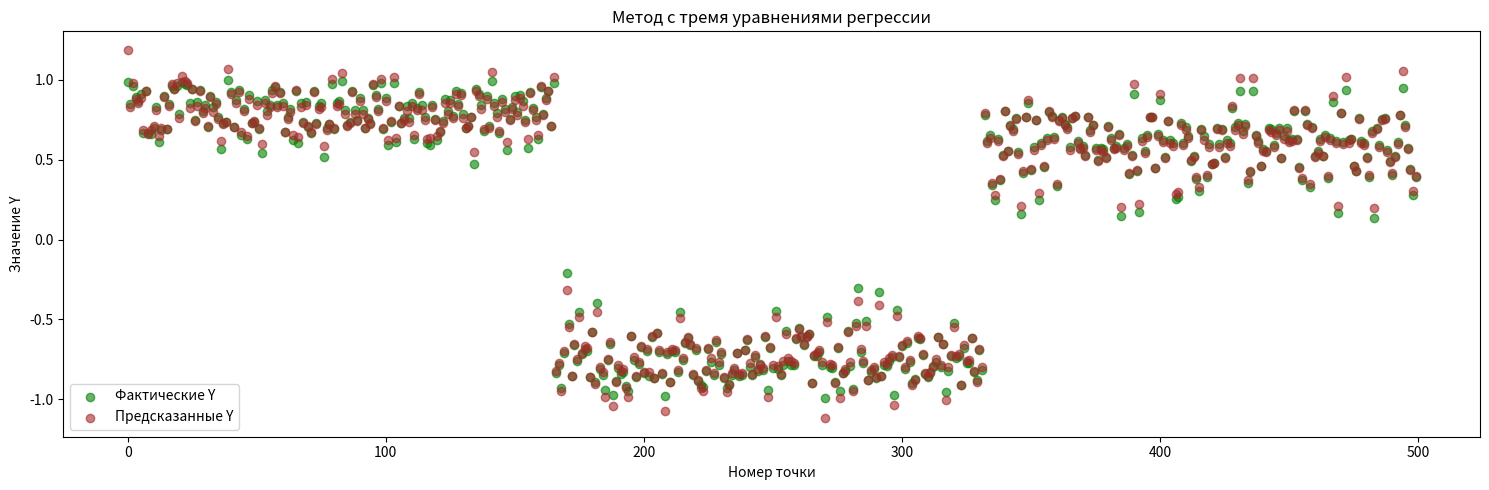
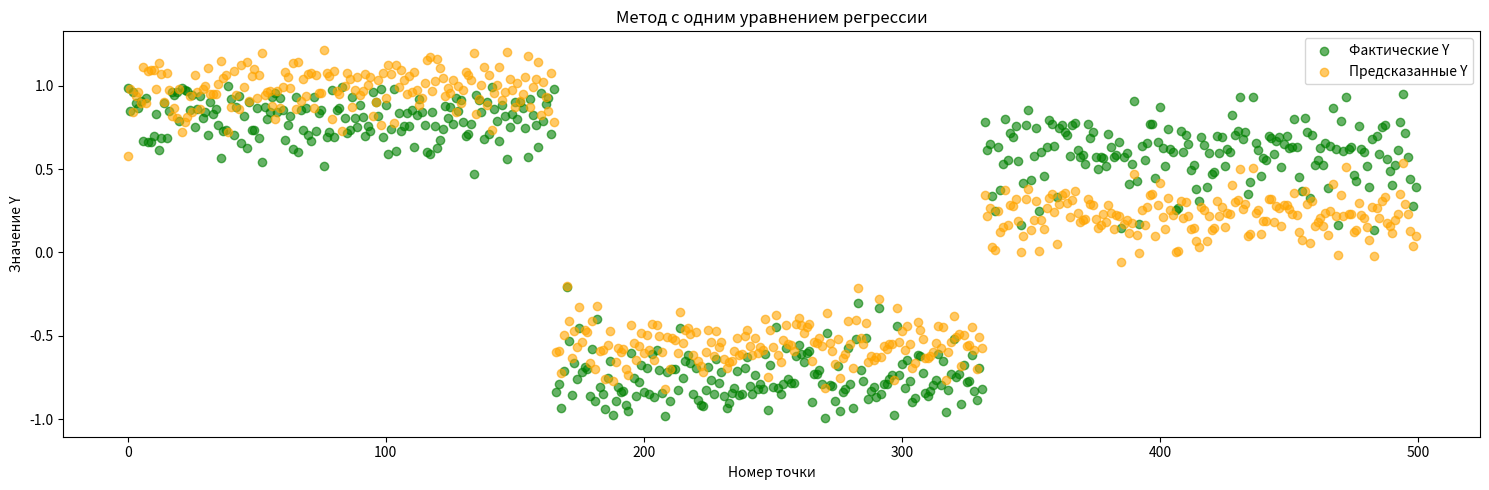
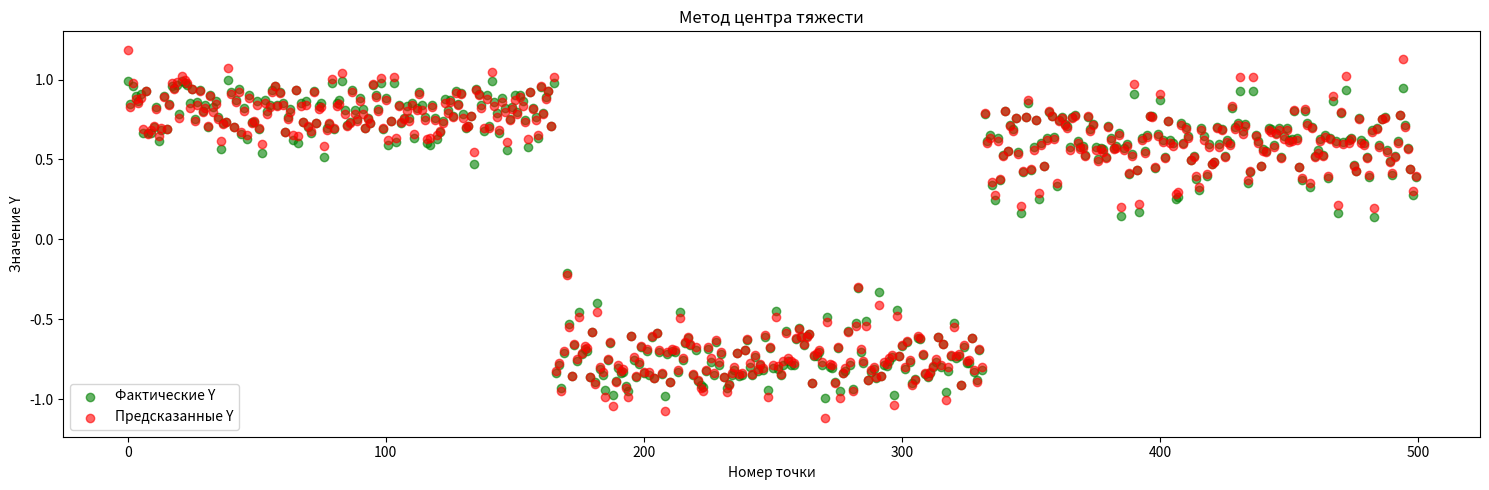
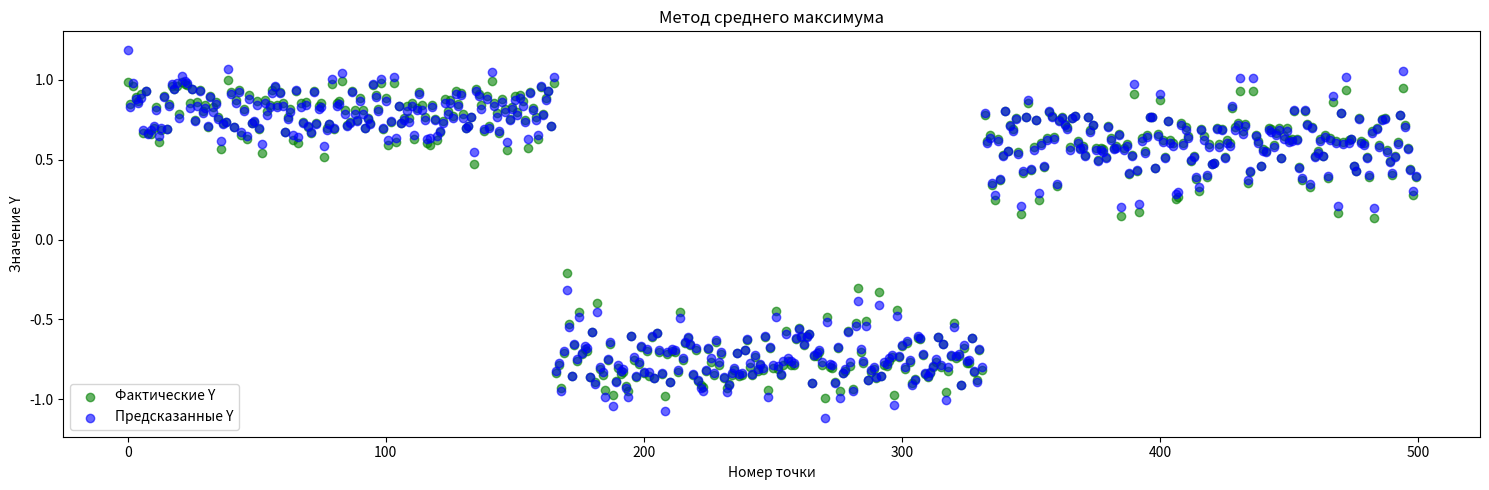
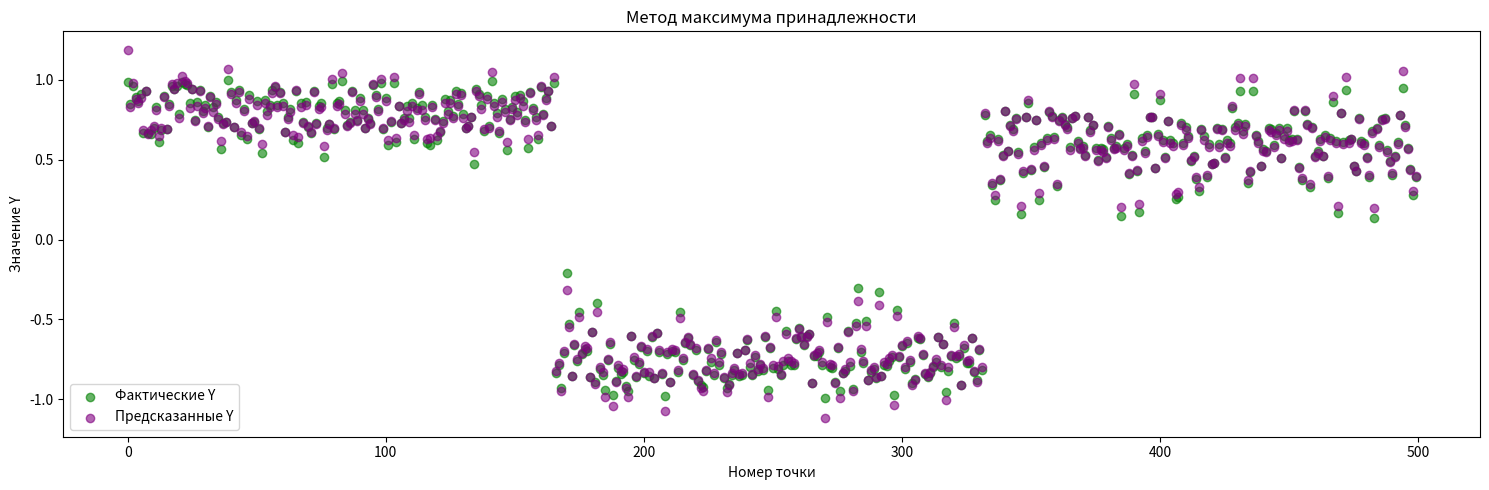

Recreate these plots in Python, in order.
import numpy as np
import matplotlib.pyplot as plt


# Параметры
np.random.seed(0)
NUM_POINTS = 500  # Количество точек
NUM_CLUSTERS = 3  # Количество кластеров
EXP_WEIGHT = 2    # Экспоненциальный вес
TOLERANCE = 1e-4  # Точность кластеризации
THRESHOLD = 0.3   # Порог принадлежности


def generate_data():
    """
    Генерация данных для кластеризации.
    Возвращает массив точек X и целевые значения Y.
    """
    true_centers = np.array([
        [0.2, 0.2, 0.2, 0.2, 0.2],
        [0.8, 0.8, 0.8, 0.8, 0.8],
        [0.5, 0.5, 0.5, 0.5, 0.5]
    ])
    
    cluster_sizes = [NUM_POINTS // NUM_CLUSTERS] * (NUM_CLUSTERS - 1)
    cluster_sizes.append(NUM_POINTS - sum(cluster_sizes))
    
    X = np.vstack([
        np.random.normal(loc=true_centers[i], scale=0.1, size=(cluster_sizes[i], 5))
        for i in range(NUM_CLUSTERS)
    ])
    Y = np.sin(np.sum(X, axis=1))
    return X, Y


def initialize_membership_matrix(num_points, num_clusters):
    """
    Инициализация матрицы принадлежности U.
    """
    membership_matrix = np.random.rand(num_points, num_clusters)
    membership_matrix /= membership_matrix.sum(axis=1, keepdims=True)
    return membership_matrix


def compute_cluster_centers(membership_matrix, data, exp_weight):
    """
    Вычисление центров кластеров.
    """
    numerator = np.dot((membership_matrix ** exp_weight).T, data)
    denominator = membership_matrix ** exp_weight
    denominator = denominator.sum(axis=0, keepdims=True).T
    return numerator / denominator


def compute_distances(data, centers):
    """
    Вычисление расстояний от точек до центров кластеров.
    """
    distances = np.zeros((data.shape[0], centers.shape[0]))
    for k in range(centers.shape[0]):
        diff = data - centers[k]
        distances[:, k] = np.sqrt(np.sum(diff ** 2, axis=1))
    return distances


def update_membership_matrix(distances, exp_weight):
    """
    Обновление матрицы принадлежности U.
    """
    exponent = 2 / (exp_weight - 1)
    temp = 1 / (distances ** exponent)
    temp[~np.isfinite(temp)] = 0  # Защита от деления на ноль
    denominator = temp.sum(axis=1, keepdims=True)
    return temp / denominator


def fuzzy_c_means(data, num_clusters, exp_weight, tolerance):
    """
    Алгоритм Fuzzy C-Means.
    Возвращает центры кластеров и финальную матрицу принадлежности.
    """
    membership_matrix = initialize_membership_matrix(data.shape[0], num_clusters)
    
    while True:
        centers = compute_cluster_centers(membership_matrix, data, exp_weight)
        distances = compute_distances(data, centers)
        distances[distances == 0] = np.finfo(float).eps
        
        new_membership_matrix = update_membership_matrix(distances, exp_weight)
        
        if np.max(np.abs(new_membership_matrix - membership_matrix)) < tolerance:
            break
        
        membership_matrix = new_membership_matrix
    
    return centers, membership_matrix


def compute_regression_coefficients(X, Y):
    """
    Вычисление коэффициентов регрессии.
    """
    A = np.hstack([X, np.ones((X.shape[0], 1))])
    B = np.linalg.inv(A.T @ A) @ A.T @ Y
    return B


def compute_mse(Y_true, Y_pred):
    """
    Вычисление среднеквадратичной ошибки (MSE).
    """
    return np.mean((Y_true - Y_pred) ** 2)


def defuzzify_center_of_gravity(U_row, Y_preds):
    """
    Дефаззификация методом центра тяжести.
    """
    return np.sum(U_row * Y_preds) / np.sum(U_row)


def defuzzify_mean_max(U_row, Y_preds):
    """
    Дефаззификация методом среднего максимума.
    """
    max_value = np.max(U_row)
    indices = np.where(U_row == max_value)[0]
    return np.mean(Y_preds[indices])


def defuzzify_max_membership(U_row, Y_preds):
    """
    Дефаззификация методом максимума принадлежности.
    """
    return Y_preds[np.argmax(U_row)]


def plot_results(Y_true, Y_pred, title, color='red'):
    """
    Визуализация результатов.
    """
    plt.figure(figsize=(15, 5))
    plt.scatter(range(NUM_POINTS), Y_true, color='green', label='Фактические Y', alpha=0.6)
    plt.scatter(range(NUM_POINTS), Y_pred, color=color, label='Предсказанные Y', alpha=0.6)
    plt.title(title)
    plt.xlabel("Номер точки")
    plt.ylabel("Значение Y")
    plt.legend()
    plt.tight_layout()
    plt.show()


def main():
    # Генерация данных
    X, Y = generate_data()
    
    # Запуск алгоритма Fuzzy C-Means
    centers, membership_matrix = fuzzy_c_means(X, NUM_CLUSTERS, EXP_WEIGHT, TOLERANCE)
    
    # Разделение данных на кластеры
    max_membership_indices = np.argmax(membership_matrix, axis=1)
    clusters = [
        (X[max_membership_indices == k], Y[max_membership_indices == k])
        for k in range(NUM_CLUSTERS)
    ]
    
    # Вычисление коэффициентов регрессии для каждого кластера
    regression_coeffs = [
        compute_regression_coefficients(clusters[k][0], clusters[k][1])
        for k in range(NUM_CLUSTERS)
    ]
    
    # Предсказание Y для каждого кластера
    Y_reg = np.zeros_like(Y)
    for i in range(NUM_POINTS):
        cluster_idx = max_membership_indices[i]
        Y_reg[i] = np.dot(np.append(X[i], 1), regression_coeffs[cluster_idx])
    
    # Вычисление MSE для кластеризованных данных
    mse_clustered = compute_mse(Y, Y_reg)
    print("\nMSE (Кластеризованные данные):", mse_clustered)
    plot_results(Y, Y_reg, "Метод с тремя уравнениями регрессии", color='brown')
    
    # Предсказание Y для некластеризованных данных
    overall_coeffs = compute_regression_coefficients(X, Y)
    Y_reg_overall = np.array([np.dot(np.append(X[i], 1), overall_coeffs) for i in range(NUM_POINTS)])
    mse_non_clustered = compute_mse(Y, Y_reg_overall)
    print("\nMSE (Некластеризованные данные):", mse_non_clustered)
    plot_results(Y, Y_reg_overall, "Метод с одним уравнением регрессии", color='orange')
    
    # Дефаззификация
    Y_defuzzified_cog = np.zeros(NUM_POINTS)
    Y_defuzzified_mean_max = np.zeros(NUM_POINTS)
    Y_defuzzified_max = np.zeros(NUM_POINTS)
    
    for i in range(NUM_POINTS):
        valid_clusters = np.where(membership_matrix[i] > THRESHOLD)[0]
        if len(valid_clusters) == 0:
            continue
        
        Y_preds = []
        U_valid = []
        for k in valid_clusters:
            Y_preds.append(np.dot(np.append(X[i], 1), regression_coeffs[k]))
            U_valid.append(membership_matrix[i, k])
        
        Y_preds = np.array(Y_preds)
        U_valid = np.array(U_valid)
        
        Y_defuzzified_cog[i] = defuzzify_center_of_gravity(U_valid, Y_preds)
        Y_defuzzified_mean_max[i] = defuzzify_mean_max(U_valid, Y_preds)
        Y_defuzzified_max[i] = defuzzify_max_membership(U_valid, Y_preds)
    
    # Вычисление MSE для дефаззификации
    mse_cog = compute_mse(Y, Y_defuzzified_cog)
    mse_mean_max = compute_mse(Y, Y_defuzzified_mean_max)
    mse_max = compute_mse(Y, Y_defuzzified_max)
    
    print("\nMSE (Метод центра тяжести):", mse_cog)
    print("MSE (Метод среднего максимума):", mse_mean_max)
    print("MSE (Метод максимума принадлежности):", mse_max)
    
    # Визуализация дефаззификации
    plot_results(Y, Y_defuzzified_cog, "Метод центра тяжести", color='red')
    plot_results(Y, Y_defuzzified_mean_max, "Метод среднего максимума", color='blue')
    plot_results(Y, Y_defuzzified_max, "Метод максимума принадлежности", color='purple')


if __name__ == "__main__":
    main()